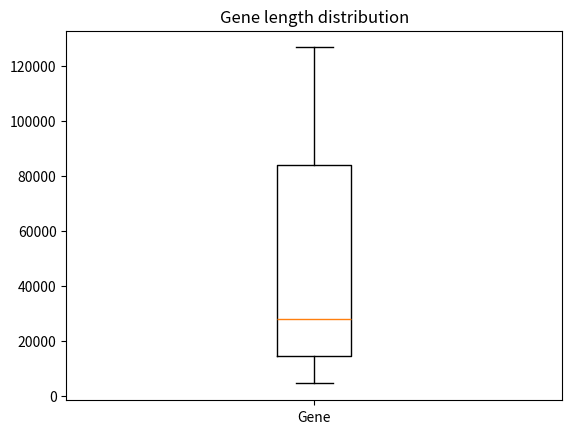

This figure's Python source:
#!/bin/env python
import matplotlib.pyplot as plt
# Get the data
gene_lengths=[9410,3944141,4442,105338,19149,76779,126550,36296,842,15981]

#Sort and remove head & Tail
gene_lengths.sort()
gene_lengths=gene_lengths[1:len(gene_lengths)-1]

#Plot the data
plt.boxplot(gene_lengths,labels=["Gene"])
plt.title("Gene length distribution")
plt.show()
